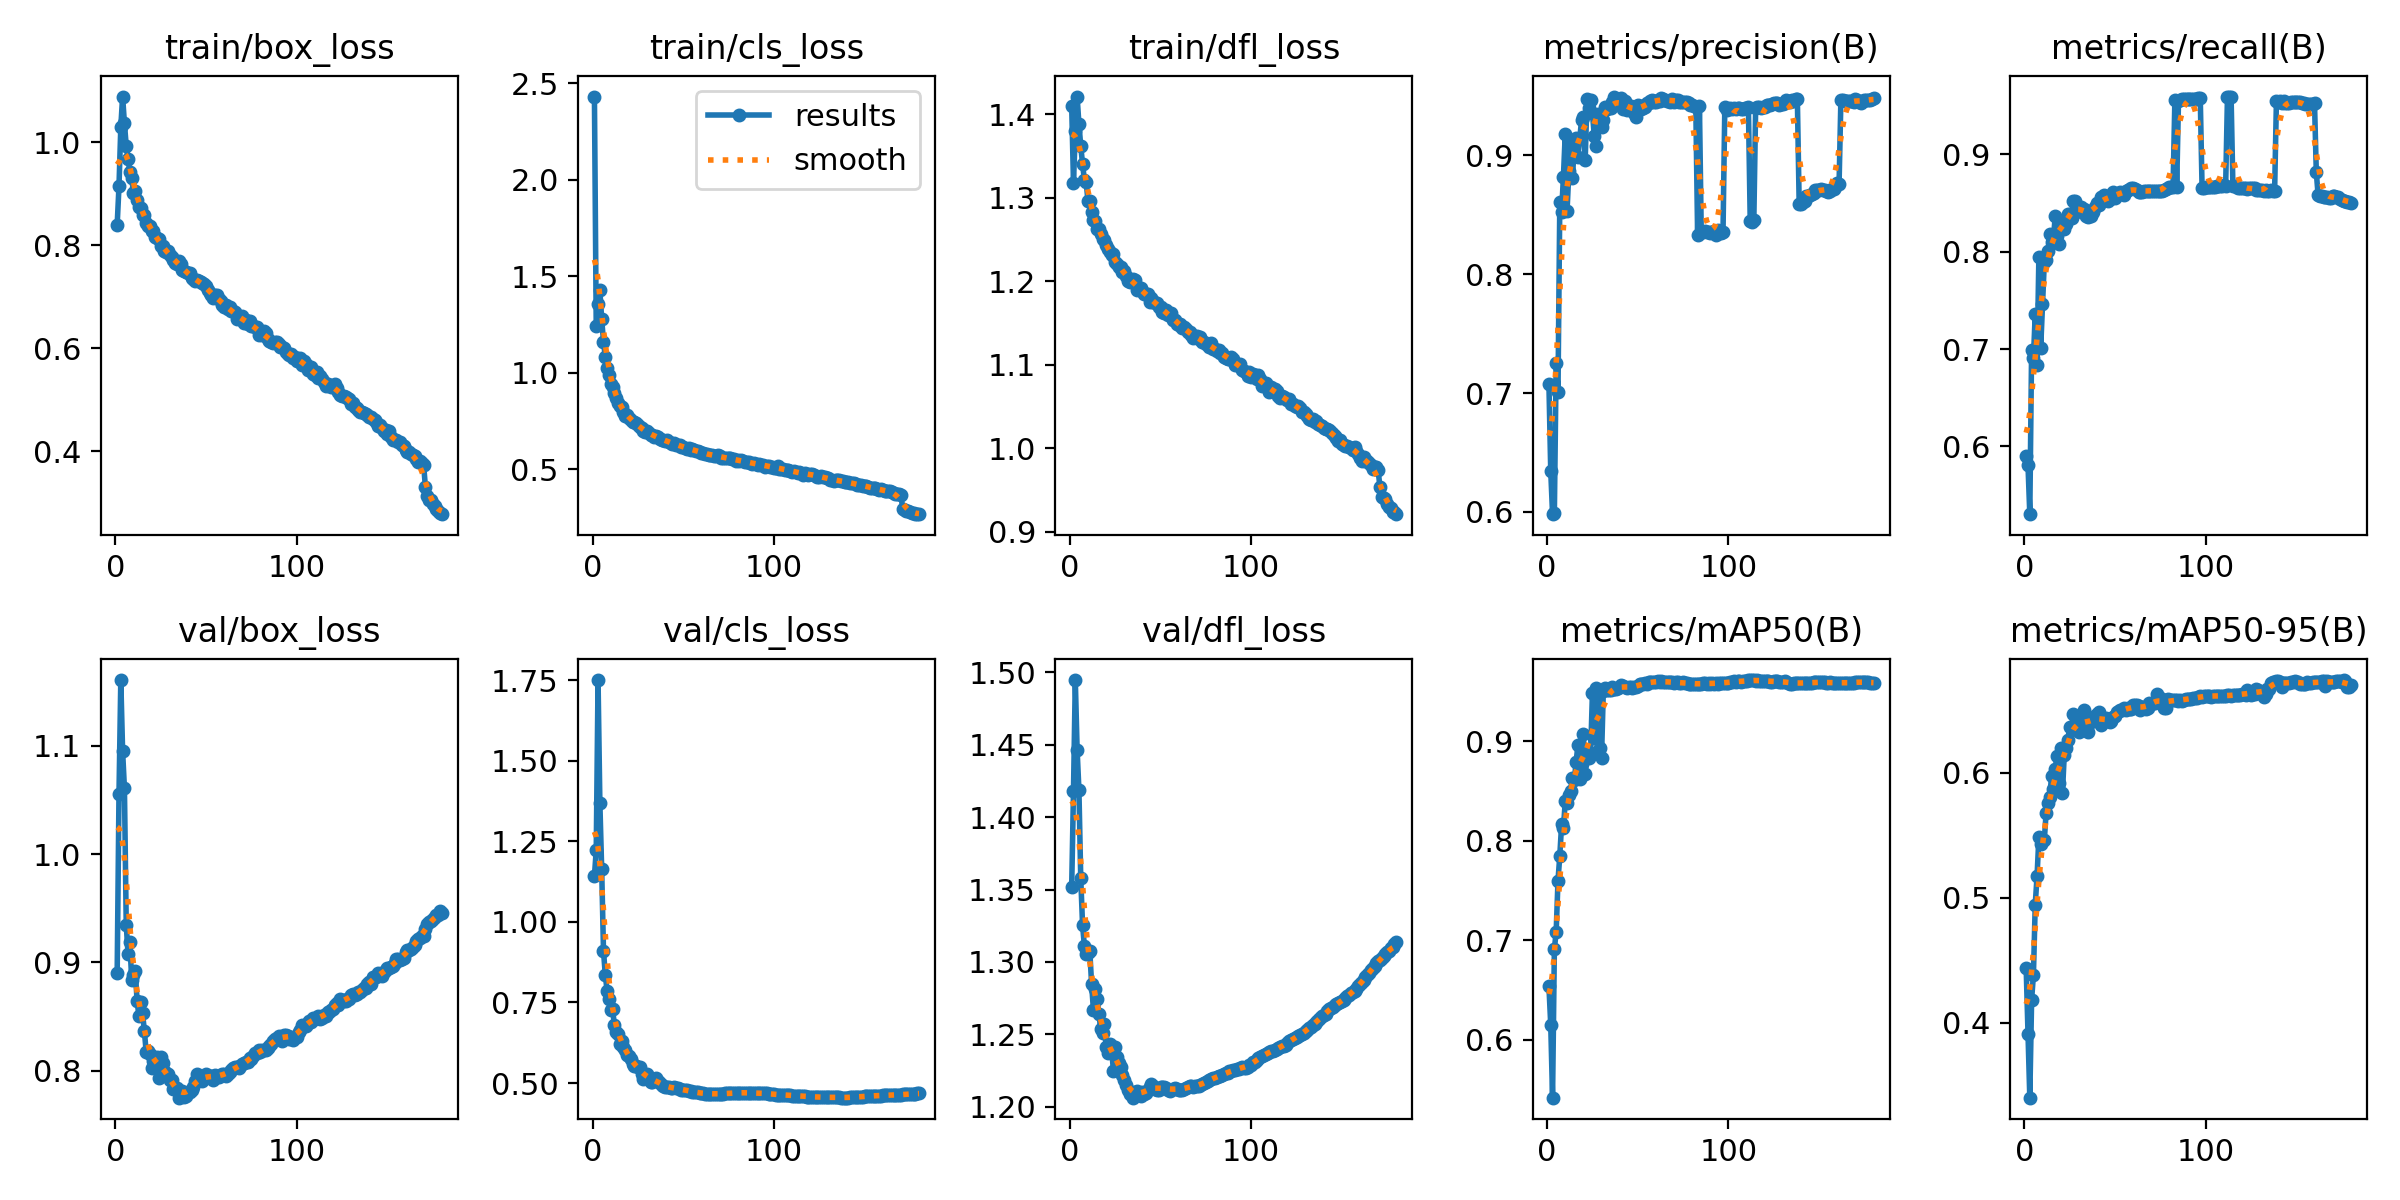

The data file committed next to this chart (first rows):
epoch, train/box_loss, train/cls_loss, train/dfl_loss, metrics/precision(B), metrics/recall(B), metrics/mAP50(B), metrics/mAP50-95(B), val/box_loss, val/cls_loss, val/dfl_loss, lr/pg0, lr/pg1, lr/pg2
1, 0.8398, 2.431, 1.41, 0.7076, 0.5901, 0.6534, 0.4438, 0.8902, 1.141, 1.352, 0.003331, 0.003331, 0.003331
2, 0.9144, 1.24, 1.318, 0.6343, 0.5811, 0.6149, 0.3911, 1.055, 1.223, 1.418, 0.006627, 0.006627, 0.006627
3, 1.029, 1.358, 1.379, 0.5981, 0.5303, 0.5417, 0.34, 1.161, 1.75, 1.495, 0.009887, 0.009887, 0.009887
4, 1.089, 1.426, 1.421, 0.5993, 0.6992, 0.6909, 0.4183, 1.095, 1.369, 1.446, 0.009835, 0.009835, 0.009835
5, 1.036, 1.278, 1.388, 0.7255, 0.6904, 0.7084, 0.4383, 1.061, 1.164, 1.419, 0.009835, 0.009835, 0.009835
6, 0.9927, 1.161, 1.362, 0.7012, 0.7363, 0.7596, 0.4944, 0.9349, 0.9109, 1.358, 0.00978, 0.00978, 0.00978
7, 0.9671, 1.082, 1.34, 0.8607, 0.6837, 0.7849, 0.5171, 0.9077, 0.8343, 1.325, 0.009725, 0.009725, 0.009725
8, 0.9428, 1.022, 1.321, 0.8523, 0.7942, 0.8164, 0.5482, 0.9187, 0.7865, 1.311, 0.00967, 0.00967, 0.00967
9, 0.9314, 0.988, 1.318, 0.8822, 0.7007, 0.8122, 0.5433, 0.8842, 0.762, 1.306, 0.009615, 0.009615, 0.009615
10, 0.902, 0.9403, 1.296, 0.9182, 0.746, 0.8395, 0.5457, 0.8879, 0.7255, 1.306, 0.00956, 0.00956, 0.00956
11, 0.9061, 0.9239, 1.296, 0.8535, 0.7892, 0.8373, 0.5459, 0.8918, 0.7293, 1.308, 0.009505, 0.009505, 0.009505
12, 0.8878, 0.893, 1.282, 0.8867, 0.7913, 0.8455, 0.5679, 0.864, 0.6813, 1.284, 0.00945, 0.00945, 0.00945
13, 0.8749, 0.8687, 1.273, 0.9103, 0.8005, 0.8502, 0.5755, 0.8506, 0.6582, 1.267, 0.009395, 0.009395, 0.009395
14, 0.8721, 0.8422, 1.272, 0.8811, 0.818, 0.8629, 0.5803, 0.8636, 0.6531, 1.281, 0.00934, 0.00934, 0.00934
15, 0.8578, 0.8278, 1.263, 0.9105, 0.8105, 0.8607, 0.5973, 0.853, 0.6221, 1.275, 0.009285, 0.009285, 0.009285
16, 0.8591, 0.8215, 1.262, 0.9146, 0.8123, 0.879, 0.5868, 0.8366, 0.6302, 1.264, 0.00923, 0.00923, 0.00923
17, 0.8428, 0.7968, 1.256, 0.8989, 0.8363, 0.8961, 0.6027, 0.8171, 0.6108, 1.254, 0.009175, 0.009175, 0.009175
18, 0.8378, 0.7776, 1.25, 0.9144, 0.8164, 0.862, 0.6136, 0.8185, 0.603, 1.251, 0.00912, 0.00912, 0.00912
19, 0.838, 0.7808, 1.249, 0.9297, 0.8079, 0.8768, 0.5916, 0.8158, 0.588, 1.257, 0.009065, 0.009065, 0.009065
20, 0.8271, 0.7639, 1.243, 0.9323, 0.8249, 0.9068, 0.6196, 0.8025, 0.5839, 1.242, 0.00901, 0.00901, 0.00901
21, 0.8267, 0.756, 1.238, 0.8962, 0.8311, 0.8665, 0.584, 0.8088, 0.5749, 1.237, 0.008955, 0.008955, 0.008955
22, 0.816, 0.7452, 1.235, 0.9475, 0.8237, 0.8885, 0.6139, 0.8084, 0.5604, 1.244, 0.0089, 0.0089, 0.0089
23, 0.8132, 0.7446, 1.231, 0.9399, 0.8283, 0.8826, 0.6195, 0.8129, 0.5518, 1.241, 0.008845, 0.008845, 0.008845
24, 0.8123, 0.7407, 1.232, 0.947, 0.8391, 0.8881, 0.6263, 0.7929, 0.5518, 1.225, 0.00879, 0.00879, 0.00879
25, 0.7978, 0.7293, 1.223, 0.9355, 0.8389, 0.9483, 0.6366, 0.8124, 0.5497, 1.241, 0.008735, 0.008735, 0.008735
26, 0.7985, 0.7161, 1.221, 0.9166, 0.8342, 0.903, 0.6348, 0.8073, 0.5488, 1.235, 0.00868, 0.00868, 0.00868
27, 0.7878, 0.712, 1.217, 0.9083, 0.8519, 0.9529, 0.6471, 0.7997, 0.5282, 1.23, 0.008625, 0.008625, 0.008625
28, 0.7872, 0.6957, 1.217, 0.9348, 0.8523, 0.9506, 0.6362, 0.7974, 0.5126, 1.228, 0.00857, 0.00857, 0.00857
29, 0.7894, 0.6938, 1.211, 0.9263, 0.8459, 0.8934, 0.6374, 0.7969, 0.5264, 1.222, 0.008515, 0.008515, 0.008515
30, 0.78, 0.6957, 1.213, 0.9241, 0.842, 0.8831, 0.6325, 0.791, 0.5279, 1.218, 0.00846, 0.00846, 0.00846
31, 0.7778, 0.6891, 1.206, 0.9296, 0.8459, 0.9503, 0.6413, 0.791, 0.5178, 1.215, 0.008405, 0.008405, 0.008405
32, 0.772, 0.6766, 1.2, 0.941, 0.8412, 0.9529, 0.643, 0.7833, 0.5043, 1.212, 0.00835, 0.00835, 0.00835
33, 0.7649, 0.677, 1.199, 0.9387, 0.8438, 0.9515, 0.65, 0.7831, 0.5028, 1.209, 0.008295, 0.008295, 0.008295
34, 0.764, 0.6671, 1.2, 0.9407, 0.8367, 0.9511, 0.6365, 0.7837, 0.5105, 1.209, 0.00824, 0.00824, 0.00824
35, 0.7689, 0.6744, 1.202, 0.94, 0.836, 0.9513, 0.6322, 0.775, 0.5151, 1.206, 0.008185, 0.008185, 0.008185
36, 0.7634, 0.668, 1.201, 0.9447, 0.8417, 0.9538, 0.6427, 0.7795, 0.5061, 1.21, 0.00813, 0.00813, 0.00813
37, 0.7516, 0.6543, 1.19, 0.9496, 0.8369, 0.9522, 0.6403, 0.7813, 0.5003, 1.211, 0.008075, 0.008075, 0.008075
38, 0.75, 0.6521, 1.191, 0.9455, 0.8405, 0.9525, 0.6426, 0.7758, 0.495, 1.209, 0.00802, 0.00802, 0.00802
39, 0.7481, 0.6534, 1.192, 0.9431, 0.8462, 0.9532, 0.6456, 0.7764, 0.4913, 1.208, 0.007965, 0.007965, 0.007965
40, 0.7452, 0.6473, 1.188, 0.9462, 0.8498, 0.9546, 0.6473, 0.7802, 0.4864, 1.21, 0.00791, 0.00791, 0.00791
41, 0.7456, 0.6525, 1.185, 0.9486, 0.8478, 0.956, 0.6483, 0.7805, 0.4875, 1.209, 0.007855, 0.007855, 0.007855
42, 0.7361, 0.6395, 1.185, 0.9395, 0.8562, 0.9552, 0.6383, 0.7817, 0.4881, 1.209, 0.0078, 0.0078, 0.0078
43, 0.7348, 0.6338, 1.185, 0.9455, 0.8522, 0.9547, 0.6402, 0.7853, 0.4855, 1.212, 0.007745, 0.007745, 0.007745
44, 0.7299, 0.6284, 1.175, 0.9385, 0.858, 0.9534, 0.642, 0.7902, 0.484, 1.214, 0.00769, 0.00769, 0.00769
45, 0.7319, 0.6336, 1.179, 0.9397, 0.8546, 0.954, 0.6434, 0.7966, 0.4863, 1.216, 0.007635, 0.007635, 0.007635
46, 0.7306, 0.6269, 1.176, 0.9417, 0.8526, 0.9538, 0.6409, 0.7931, 0.4831, 1.215, 0.00758, 0.00758, 0.00758
47, 0.7291, 0.6271, 1.174, 0.9409, 0.8541, 0.9531, 0.6407, 0.7931, 0.4834, 1.212, 0.007525, 0.007525, 0.007525
48, 0.7269, 0.626, 1.173, 0.936, 0.8568, 0.9538, 0.6413, 0.7906, 0.481, 1.211, 0.00747, 0.00747, 0.00747
49, 0.7239, 0.6156, 1.169, 0.9328, 0.8611, 0.9544, 0.6445, 0.7937, 0.4797, 1.212, 0.007415, 0.007415, 0.007415
50, 0.7199, 0.6126, 1.169, 0.9427, 0.8548, 0.9556, 0.6456, 0.7965, 0.4793, 1.213, 0.00736, 0.00736, 0.00736
51, 0.7125, 0.612, 1.163, 0.9421, 0.8587, 0.9576, 0.6484, 0.7949, 0.4783, 1.214, 0.007305, 0.007305, 0.007305
52, 0.7074, 0.6054, 1.162, 0.9392, 0.8607, 0.9575, 0.6493, 0.7954, 0.4782, 1.214, 0.00725, 0.00725, 0.00725
53, 0.7037, 0.6088, 1.165, 0.9402, 0.8616, 0.9569, 0.6501, 0.7946, 0.4759, 1.213, 0.007195, 0.007195, 0.007195
54, 0.6973, 0.6003, 1.16, 0.9408, 0.8608, 0.958, 0.6504, 0.7916, 0.4739, 1.212, 0.00714, 0.00714, 0.00714
55, 0.7023, 0.6038, 1.159, 0.9441, 0.8579, 0.9573, 0.6521, 0.7963, 0.4723, 1.211, 0.007085, 0.007085, 0.007085
56, 0.7031, 0.6012, 1.161, 0.9445, 0.8626, 0.9594, 0.6504, 0.7942, 0.471, 1.211, 0.00703, 0.00703, 0.00703
57, 0.6949, 0.5965, 1.153, 0.9455, 0.8635, 0.9594, 0.6517, 0.7945, 0.4707, 1.212, 0.006975, 0.006975, 0.006975
58, 0.6917, 0.5966, 1.154, 0.9471, 0.8643, 0.9596, 0.6508, 0.7958, 0.4707, 1.213, 0.00692, 0.00692, 0.00692
59, 0.6843, 0.5867, 1.149, 0.9454, 0.865, 0.9593, 0.6505, 0.7966, 0.4698, 1.212, 0.006865, 0.006865, 0.006865
60, 0.6793, 0.584, 1.147, 0.9449, 0.8656, 0.9596, 0.6538, 0.7966, 0.4684, 1.212, 0.00681, 0.00681, 0.00681
... 120 more rows
